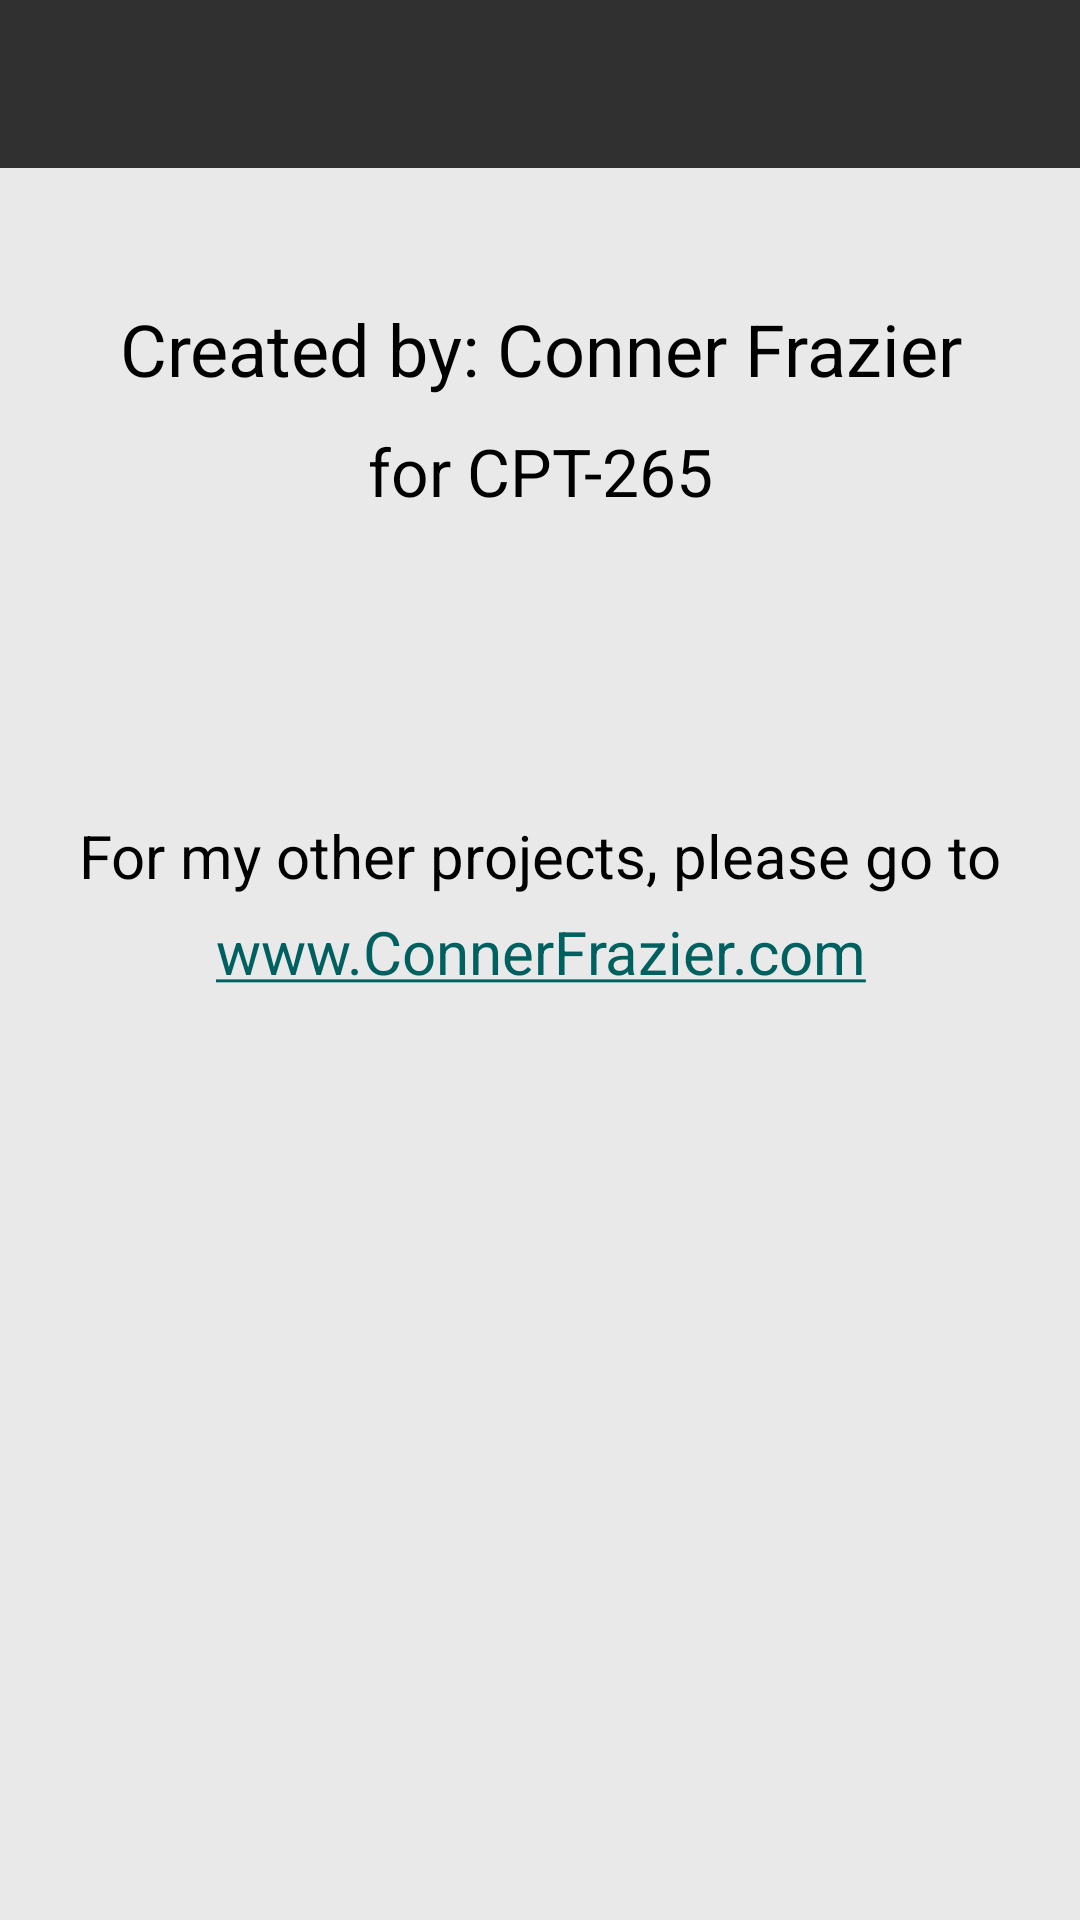

Here is an Android app screen rendered from its layout file. Give the layout XML and the strings, colors and styles it references.
<!-- AndroidManifest.xml: application theme AppTheme -->
<!-- res/layout/activity_about.xml -->
<?xml version="1.0" encoding="utf-8"?>

<RelativeLayout xmlns:android="http://schemas.android.com/apk/res/android"
    xmlns:tools="http://schemas.android.com/tools"
    android:layout_width="match_parent"
    android:layout_height="match_parent"
    android:background="@color/bg"
    tools:context=".About">

    <android.support.v7.widget.Toolbar
        android:id="@+id/about_toolbar"
        android:layout_width="match_parent"
        android:layout_height="?android:actionBarSize"
        android:background="@color/toolbar"
        android:theme="@style/ThemeOverlay.AppCompat.Dark.ActionBar" />

    <TextView
        android:id="@+id/about_tv1"
        android:layout_width="match_parent"
        android:layout_height="wrap_content"
        android:layout_marginTop="100dp"
        android:layout_marginBottom="10dp"
        android:gravity="center_horizontal"
        android:text="@string/about_creator"
        android:textColor="@color/black"
        android:textSize="24sp" />

    <TextView
        android:id="@+id/about_tv2"
        android:layout_width="match_parent"
        android:layout_height="wrap_content"
        android:layout_below="@+id/about_tv1"
        android:layout_marginBottom="100dp"
        android:gravity="center_horizontal"
        android:text="@string/about_for"
        android:textColor="@color/black"
        android:textSize="22sp" />

    <TextView
        android:id="@+id/about_tv3"
        android:layout_width="match_parent"
        android:layout_height="wrap_content"
        android:layout_below="@+id/about_tv2"
        android:layout_marginBottom="5dp"
        android:gravity="center_horizontal"
        android:text="@string/about_site1"
        android:textColor="@color/black"
        android:textSize="20sp" />

    <TextView
        android:id="@+id/about_tv4"
        android:layout_width="match_parent"
        android:layout_height="wrap_content"
        android:layout_below="@+id/about_tv3"
        android:gravity="center_horizontal"
        android:text="@string/about_site2"
        android:textColor="@color/black"
        android:textSize="20sp" />

</RelativeLayout>
<!-- resources referenced by this layout -->
<resources>
  <color name="bg">#E9E9E9</color>
  <color name="black">#000000</color>
  <color name="toolbar">#303030</color>
  <string name="about_creator">Created by: Conner Frazier</string>
  <string name="about_for">for CPT-265</string>
  <string name="about_site1">For my other projects, please go to</string>
  <string name="about_site2"><a href="http://www.ConnerFrazier.com">www.ConnerFrazier.com</a></string>
  <style name="AppTheme" parent="Theme.AppCompat.Light.DarkActionBar">
          <item name="colorPrimary">@color/colorPrimary</item>
          <item name="colorPrimaryDark">@color/colorPrimaryDark</item>
          <item name="colorAccent">@color/colorAccent</item>
          <item name="windowActionBar">false</item>
          <item name="windowNoTitle">true</item>
      </style>
  <color name="colorPrimary">#303030</color>
  <color name="colorPrimaryDark">#000000</color>
  <color name="colorAccent">#006060</color>
</resources>
